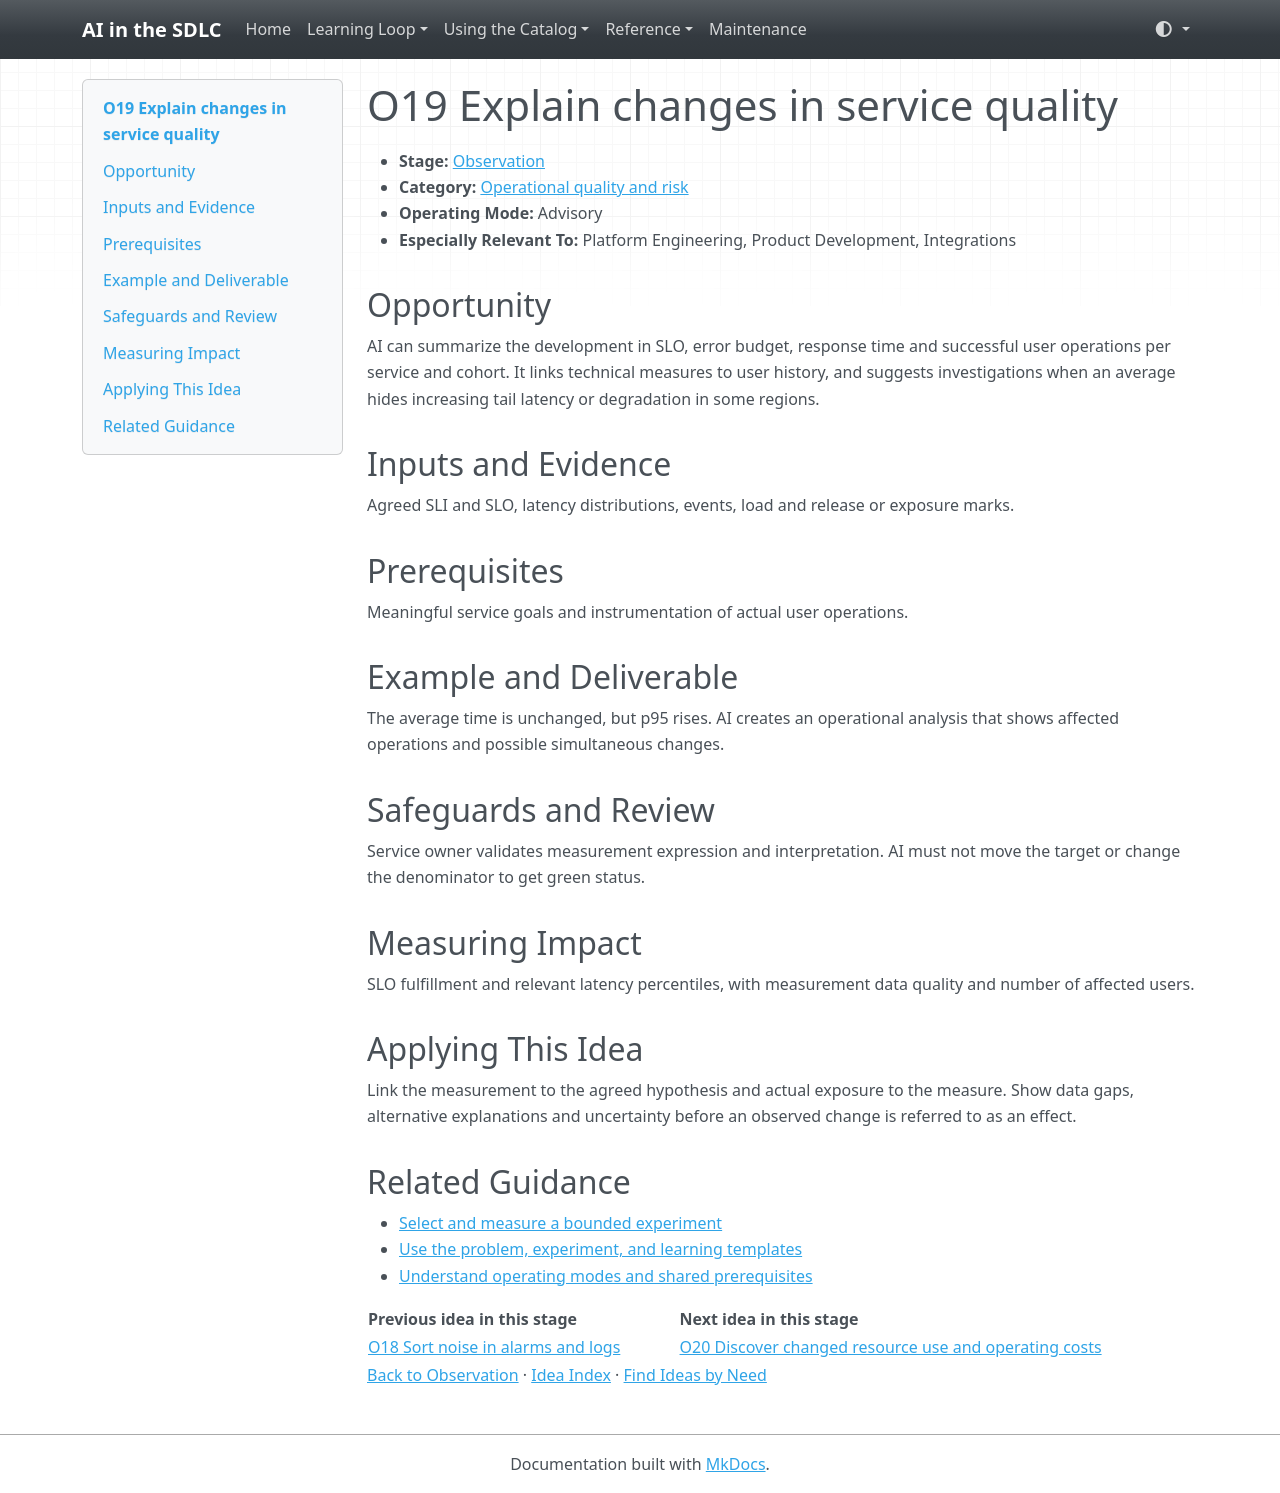

repository: grove/ai-sdlc · page: ideas/O19/index.html · generator: mkdocs

# O19 Explain changes in service quality

<a id="o19"></a>

- **Stage:** [Observation](../stages/observation.md)
- **Category:** [Operational quality and risk](../stages/observation.md#o-category-3)
- **Operating Mode:** Advisory
- **Especially Relevant To:** Platform Engineering, Product Development, Integrations

## Opportunity

AI can summarize the development in SLO, error budget, response time and successful user operations per service and cohort. It links technical measures to user history, and suggests investigations when an average hides increasing tail latency or degradation in some regions.

## Inputs and Evidence

Agreed SLI and SLO, latency distributions, events, load and release or exposure marks.

## Prerequisites

Meaningful service goals and instrumentation of actual user operations.

## Example and Deliverable

The average time is unchanged, but p95 rises. AI creates an operational analysis that shows affected operations and possible simultaneous changes.

## Safeguards and Review

Service owner validates measurement expression and interpretation. AI must not move the target or change the denominator to get green status.

## Measuring Impact

SLO fulfillment and relevant latency percentiles, with measurement data quality and number of affected users.

## Applying This Idea

Link the measurement to the agreed hypothesis and actual exposure to the measure. Show data gaps, alternative explanations and uncertainty before an observed change is referred to as an effect.

## Related Guidance

- [Select and measure a bounded experiment](../guides/impact-measurement.md)
- [Use the problem, experiment, and learning templates](../templates.md)
- [Understand operating modes and shared prerequisites](../guides/how-to-use.md)

| Previous idea in this stage | Next idea in this stage |
| --- | --- |
| [O18 Sort noise in alarms and logs](O18.md) | [O20 Discover changed resource use and operating costs](O20.md) |

[Back to Observation](../stages/observation.md) · [Idea Index](../idea-index.md) · [Find Ideas by Need](../guides/find-by-need.md)
